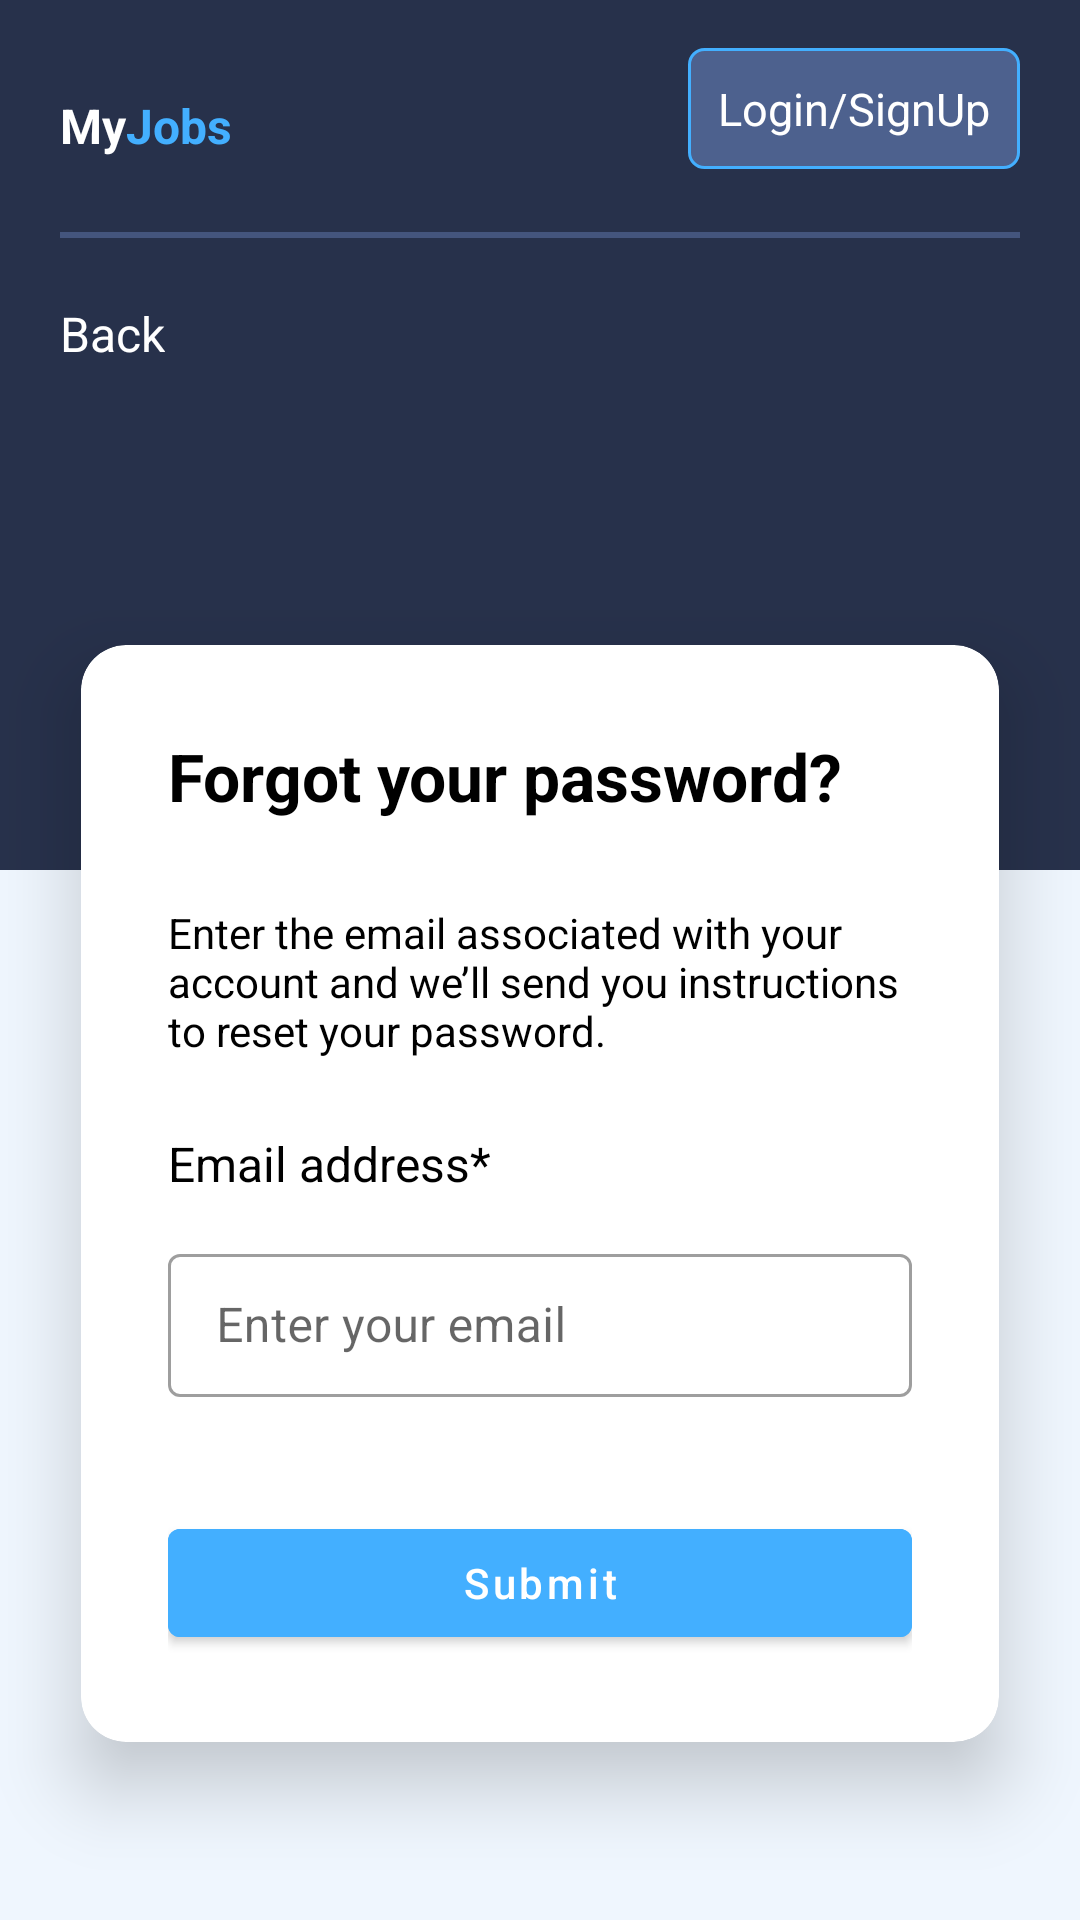

Android layout source for this screen:
<!-- AndroidManifest.xml: application theme Theme.JobPortal -->
<!-- res/layout/fragment_forgot_password.xml -->
<?xml version="1.0" encoding="utf-8"?>
    <androidx.constraintlayout.widget.ConstraintLayout xmlns:android="http://schemas.android.com/apk/res/android"
        xmlns:app="http://schemas.android.com/apk/res-auto"
        xmlns:tools="http://schemas.android.com/tools"
        android:layout_width="match_parent"
        android:layout_height="match_parent"
        android:background="#EFF6FE"
        tools:context=".ResetFragment">

        <View
            android:id="@+id/view"
            android:layout_width="match_parent"
            android:layout_height="290dp"
            android:background="#27314B"
            app:layout_constraintEnd_toEndOf="parent"
            app:layout_constraintStart_toStartOf="parent"
            app:layout_constraintTop_toTopOf="parent" />

        <LinearLayout
            android:id="@+id/linearLayout2"
            android:layout_width="0dp"
            android:layout_height="wrap_content"
            android:orientation="horizontal"
            app:layout_constraintEnd_toEndOf="parent"
            app:layout_constraintStart_toStartOf="parent"
            app:layout_constraintTop_toTopOf="parent">

            <TextView
                android:id="@+id/textView"
                android:layout_width="wrap_content"
                android:layout_height="wrap_content"
                android:layout_marginStart="20dp"
                android:layout_marginTop="22dp"
                android:text="@string/myjobs"
                android:layout_weight="1"
                android:textColor="@color/white"
                android:textSize="16sp"
                android:textStyle="bold" />

            <TextView
                android:id="@+id/fpsignupBtn"
                android:layout_width="wrap_content"
                android:layout_height="wrap_content"
                android:layout_marginTop="16dp"
                android:layout_marginEnd="20dp"
                android:background="@drawable/textborder"
                android:padding="10dp"
                android:text="@string/login_signup"
                android:textColor="@color/white"
                android:textSize="15sp" />

        </LinearLayout>

    <com.google.android.material.divider.MaterialDivider
        android:id="@+id/materialDivider"
        android:layout_width="match_parent"
        android:layout_height="2dp"
        android:layout_marginStart="20dp"
        android:layout_marginTop="21dp"
        android:layout_marginEnd="20dp"
        android:background="#4D618E"
        app:layout_constraintEnd_toEndOf="parent"
        app:layout_constraintStart_toStartOf="parent"
        app:layout_constraintTop_toBottomOf="@id/linearLayout2" />

        


        <TextView
            android:id="@+id/backTv"
            android:layout_width="wrap_content"
            android:layout_height="wrap_content"
            android:layout_marginStart="20dp"
            android:layout_marginTop="21dp"
            android:clickable="true"
            android:foreground="?attr/selectableItemBackground"
            android:text="@string/back"
            android:textColor="@color/white"
            android:textSize="16sp"
            app:layout_constraintStart_toStartOf="parent"
            app:layout_constraintTop_toBottomOf="@+id/materialDivider" />

    <androidx.cardview.widget.CardView
        android:id="@+id/cardView"
        android:layout_width="match_parent"
        android:layout_height="0dp"
        android:layout_marginStart="27dp"
        android:layout_marginTop="93dp"
        android:layout_marginEnd="27dp"
        app:cardCornerRadius="15dp"
        app:cardElevation="15dp"
        app:layout_constraintEnd_toEndOf="parent"
        app:layout_constraintStart_toStartOf="parent"
        app:layout_constraintTop_toBottomOf="@+id/backTv">

        <ScrollView
            android:layout_width="match_parent"
            android:layout_height="match_parent">

            <LinearLayout
                android:layout_width="match_parent"
                android:layout_height="wrap_content"
                android:orientation="vertical"
                android:padding="29dp">

                <TextView
                    android:id="@+id/textView5"
                    android:layout_width="wrap_content"
                    android:layout_height="wrap_content"
                    android:text="@string/forgot_your_password"
                    android:textColor="@color/black"
                    android:textSize="22sp"
                    android:textStyle="bold"
                    app:layout_constraintEnd_toEndOf="parent"
                    app:layout_constraintStart_toStartOf="parent"
                    app:layout_constraintTop_toTopOf="parent" />

                <TextView
                    android:layout_width="match_parent"
                    android:layout_height="wrap_content"
                    android:layout_marginTop="28dp"
                    android:text="@string/enter_the_email_associated_with_your_account_and_we_ll_send_you_instructions_to_reset_your_password"
                    android:textColor="@color/black"
                    android:textSize="14sp" />

                <TextView
                    android:id="@+id/textView11"
                    android:layout_width="match_parent"
                    android:layout_height="wrap_content"
                    android:layout_marginTop="24dp"
                    android:text="@string/email_address"
                    android:textColor="@color/black"
                    android:textSize="16sp" />

                <com.google.android.material.textfield.TextInputLayout
                    android:id="@+id/textInputEditText20"
                    style="@style/Widget.MaterialComponents.TextInputLayout.OutlinedBox.Dense"
                    android:layout_width="match_parent"
                    android:layout_height="wrap_content"
                    android:layout_marginTop="14dp"
                    tools:layout_editor_absoluteX="32dp"
                    tools:layout_editor_absoluteY="130dp">

                    <com.google.android.material.textfield.TextInputEditText
                        android:id="@+id/fpmailEt"
                        android:layout_width="match_parent"
                        android:layout_height="wrap_content"
                        android:autofillHints="emailAddress"
                        android:hint="@string/enter_your_email" />

                </com.google.android.material.textfield.TextInputLayout>


                <com.google.android.material.button.MaterialButton
                    android:id="@+id/submitBtn"
                    android:layout_width="match_parent"
                    android:layout_height="wrap_content"
                    android:layout_marginTop="38dp"
                    android:backgroundTint="#43AFFF"
                    android:text="@string/submit"
                    android:textAllCaps="false"
                    tools:layout_editor_absoluteX="32dp"
                    tools:layout_editor_absoluteY="333dp" />

            </LinearLayout>
        </ScrollView>


    </androidx.cardview.widget.CardView>

    </androidx.constraintlayout.widget.ConstraintLayout>
<!-- resources referenced by this layout -->
<resources>
  <color name="black">#FF000000</color>
  <color name="white">#FFFFFFFF</color>
  <!-- drawable textborder (drawable) -->
  <?xml version="1.0" encoding="utf-8"?>
  <shape xmlns:android="http://schemas.android.com/apk/res/android" android:shape="rectangle" >
      <solid android:color="#4D618E" />
      <stroke android:width="1dip" android:color="#43AFFF"/>
      <corners android:radius="5dp"/>
      <padding android:bottom="10dp" android:left="10dp" android:right="10dp" android:top="10dp"/>
  </shape>
  <string name="back">Back</string>
  <string name="email_address">Email address*</string>
  <string name="enter_the_email_associated_with_your_account_and_we_ll_send_you_instructions_to_reset_your_password">Enter the email associated with your account and we’ll send you instructions to reset your password.</string>
  <string name="enter_your_email">Enter your email</string>
  <string name="forgot_your_password">Forgot your password?</string>
  <string name="login_signup">Login/SignUp</string>
  <string name="myjobs">My<font color="#43AFFF">Jobs</font></string>
  <string name="submit">Submit</string>
  <style name="Theme.JobPortal" parent="Theme.MaterialComponents.DayNight.NoActionBar">
          
          <item name="colorPrimary">@color/purple_500</item>
          <item name="colorPrimaryVariant">@color/purple_700</item>
          <item name="colorOnPrimary">@color/white</item>
          
          <item name="colorSecondary">@color/teal_200</item>
          <item name="colorSecondaryVariant">@color/teal_700</item>
          <item name="colorOnSecondary">@color/black</item>
          
          <item name="android:statusBarColor">?attr/colorPrimaryVariant</item>
          
      </style>
  <color name="purple_500">#FF6200EE</color>
  <color name="purple_700">#FF3700B3</color>
  <color name="teal_200">#FF03DAC5</color>
  <color name="teal_700">#FF018786</color>
</resources>
